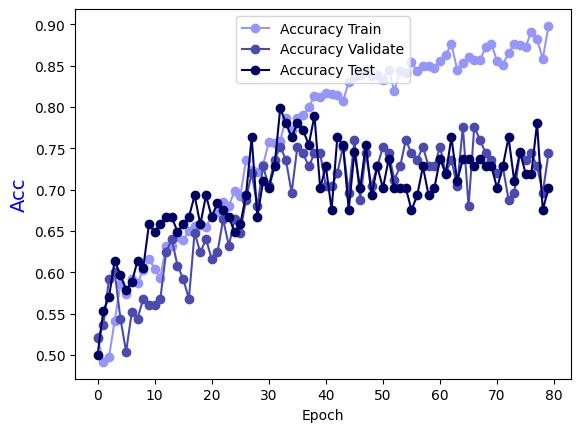

Data behind this chart, as committed beside it:
Epoch, Accuracy Train, Accuracy Validate, Accuracy Test
0.0, 0.5215, 0.52, 0.5
1.0, 0.4915, 0.536, 0.5526
2.0, 0.4975, 0.592, 0.5702
3.0, 0.5415, 0.6, 0.614
4.0, 0.5854, 0.544, 0.5965
5.0, 0.5734, 0.504, 0.5789
6.0, 0.5924, 0.552, 0.5877
7.0, 0.5874, 0.544, 0.614
8.0, 0.6024, 0.568, 0.6053
9.0, 0.6164, 0.56, 0.6579
10.0, 0.6044, 0.56, 0.6491
11.0, 0.5934, 0.568, 0.6579
12.0, 0.6324, 0.624, 0.6667
13.0, 0.6314, 0.64, 0.6667
14.0, 0.6424, 0.608, 0.6491
15.0, 0.6394, 0.592, 0.6579
16.0, 0.6503, 0.568, 0.6667
17.0, 0.6563, 0.648, 0.693
18.0, 0.6573, 0.624, 0.6579
19.0, 0.6543, 0.64, 0.693
20.0, 0.6683, 0.616, 0.6667
21.0, 0.6723, 0.624, 0.6842
22.0, 0.6853, 0.664, 0.6754
23.0, 0.6803, 0.632, 0.6667
24.0, 0.6983, 0.664, 0.6491
25.0, 0.6923, 0.648, 0.6579
26.0, 0.7353, 0.688, 0.693
27.0, 0.7233, 0.72, 0.7632
28.0, 0.7213, 0.68, 0.6667
29.0, 0.7303, 0.728, 0.7105
30.0, 0.7572, 0.704, 0.7018
31.0, 0.7562, 0.736, 0.7281
32.0, 0.7592, 0.752, 0.7982
33.0, 0.7862, 0.736, 0.7807
34.0, 0.7722, 0.696, 0.7632
35.0, 0.7862, 0.752, 0.7807
36.0, 0.7902, 0.744, 0.7719
37.0, 0.8002, 0.728, 0.7544
38.0, 0.8132, 0.744, 0.7895
39.0, 0.8122, 0.744, 0.7018
40.0, 0.8172, 0.704, 0.7281
41.0, 0.8152, 0.704, 0.6754
42.0, 0.8142, 0.72, 0.7632
43.0, 0.8072, 0.752, 0.7544
44.0, 0.8302, 0.696, 0.6754
45.0, 0.8362, 0.76, 0.7456
46.0, 0.8382, 0.688, 0.7018
47.0, 0.8422, 0.744, 0.7544
48.0, 0.8372, 0.704, 0.693
49.0, 0.8392, 0.728, 0.7281
50.0, 0.8332, 0.752, 0.7018
51.0, 0.8452, 0.744, 0.7368
52.0, 0.8192, 0.712, 0.7018
53.0, 0.8442, 0.728, 0.7018
54.0, 0.8412, 0.76, 0.7018
55.0, 0.8541, 0.744, 0.6754
56.0, 0.8432, 0.736, 0.693
57.0, 0.8492, 0.752, 0.7281
58.0, 0.8492, 0.728, 0.693
59.0, 0.8472, 0.728, 0.7018
... 20 more rows
